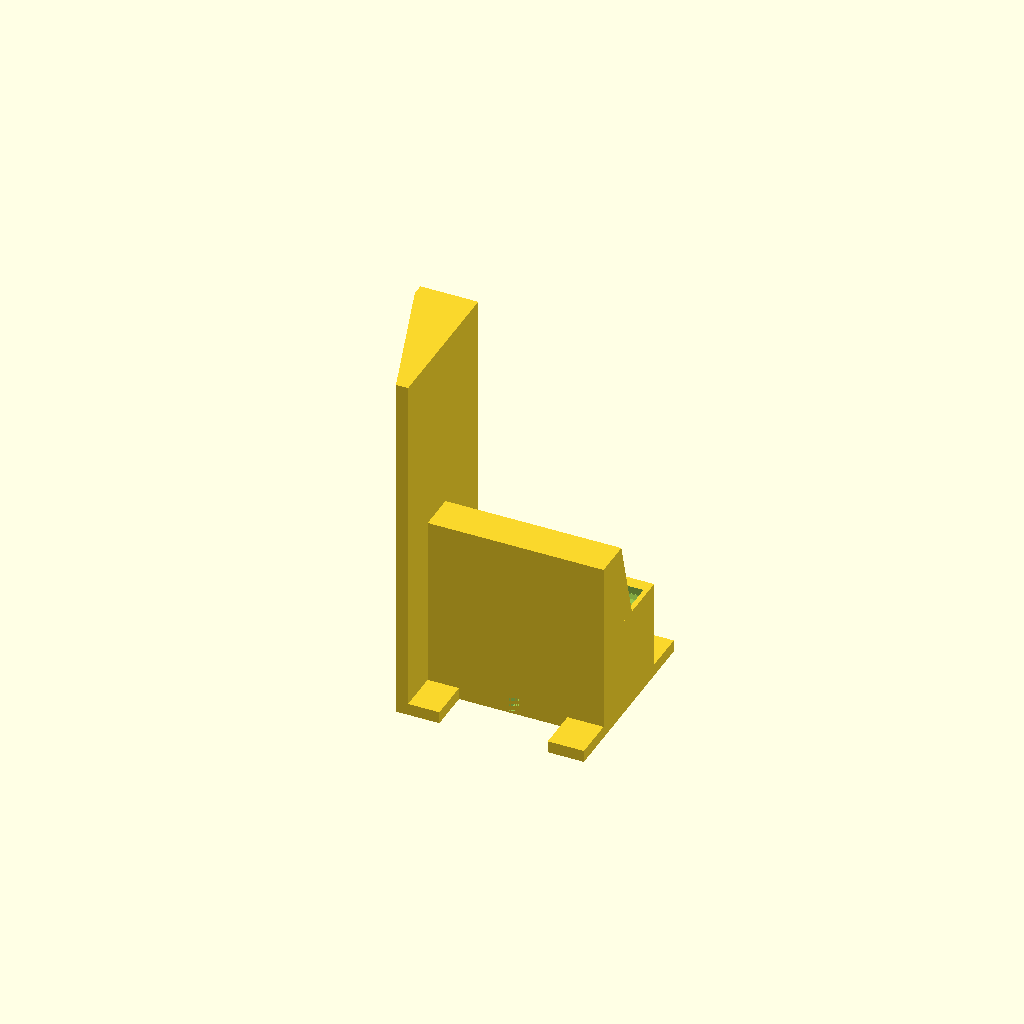
Cell 1 — every parameter at its default value.
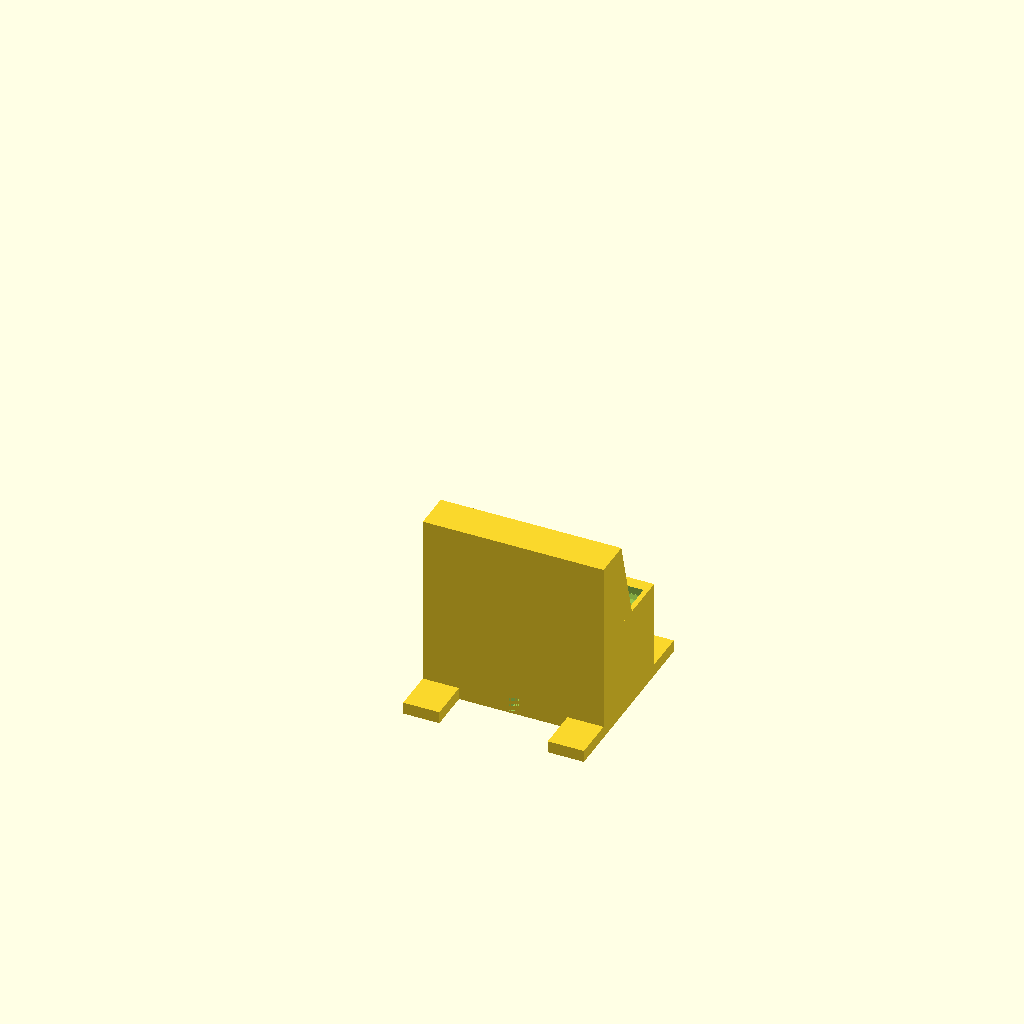
Cell 2 — include_horizontal set to 0, the other parameters unchanged.
All cells are drawn from one camera (rotation 55°, 0°, 25°, orthographic, colour scheme Cornfield), so only the parameter changes between them.
Source of the model, inputs/thingiverse/files/thing-662915/phone-dock.scad:

// include landscape mount
include_horizontal=1; // [0,1]

//width of phone connector
w_usb = 11;
//depth of phone connector
d_usb = 6.5;
//length of phone connector
l_usb=29;

//height of tilted back
h_back = 35;
//angle of tilt
th_back = 15; // [10:25]

//width of phone
w_phone = 71;

//depth of phone
d_phone = 14.5;

dock_offset=10;
d_mount = 45;
h_mount = 42;

//width of wire
w_wire = 4.5;
l_feet=80;

h_horiz=150;

// calculated values (do not edit)

w_mount = w_phone + 4;
pos_back = h_back/tan(90-th_back);
y_usb = sin(th_back)*l_usb;
z_usb = l_usb-cos(th_back)*l_usb;
//


feet();
wire_clips();
upper_back();

difference() {
translate([0,-d_mount/2,0]) cube([w_mount,d_mount,h_mount]);
translate([0,dock_offset,0]) {
dock_cutout();
wire_slot();
}
}

if (include_horizontal) {
horizontal_dock();
}


module wire_slot() {

//micro-usb cutout
translate([w_mount/2-w_usb/2,y_usb-d_usb/2,h_mount+z_usb-l_usb]) 
rotate([th_back,0,0]) cube([w_usb, d_usb,l_usb]);

//wire cutouts
translate([w_mount/2-w_wire/2,y_usb+sin(th_back)*(h_mount+10)/2,0]) 
rotate([th_back,0,0]) cube([w_wire, d_mount,h_mount+10]);

translate([w_mount/2-w_wire/2,y_usb,0]) cube([w_wire, d_mount,h_mount]);

translate([w_mount/2-w_wire/2,-d_mount/2-dock_offset,0]) cube([w_wire,d_mount,7.5]);
}


module dock_cutout() {
translate([0,0,-3]) {
translate([2,0,1.03*h_mount]) rotate([0,90,0]) cylinder(r=d_phone/2,h=w_phone);
translate([2,-d_phone/2,1*h_mount]) cube([w_phone,d_phone,d_phone]);
}
}

module wire_clips() {
translate([w_mount/2-w_wire/2,-2.5,0]) cube([1.25,5,1.5]);
translate([w_mount/2+w_wire/4,10,0]) cube([1.25,5,1.5]);
translate([w_mount/2+w_wire/4,-15,0]) cube([1.25,5,1.5]);
}


module upper_back() {

//triangular prism
translate([0,-d_phone/2-pos_back+dock_offset,h_mount-0.1])
rotate([90,0,90]) linear_extrude(height=w_mount) {
polygon(points=[[0,0],[0,h_back],[pos_back,0]],paths=[[0,1,2]],convexity=1);
}

// add a cube from back of mount to back of triangular prism
translate([0,-d_mount/2,h_mount]) cube([w_mount,(d_mount/2-pos_back-d_phone/2)+dock_offset,h_back]);
}


module feet() {
translate([0,-40,0]) cube([15,l_feet,5]);
translate([w_mount-15,-40,0]) cube([15,l_feet,5]);
}

module horizontal_dock() {

hull() {
translate([-24+2,d_mount/2-5,0]) cube([24,5,h_horiz]);
translate([-5+2,-l_feet/2,0]) cube([5,10,h_horiz]);
}
}
Customizer parameters (derived from the source; name, type, default, range or options):
include_horizontal: number, default 1, options 0, 1
w_usb: number, default 11
d_usb: number, default 6.5
l_usb: number, default 29
h_back: number, default 35
th_back: number, default 15, range 10 to 25
w_phone: number, default 71
d_phone: number, default 14.5
dock_offset: number, default 10
d_mount: number, default 45
h_mount: number, default 42
w_wire: number, default 4.5
l_feet: number, default 80
h_horiz: number, default 150
